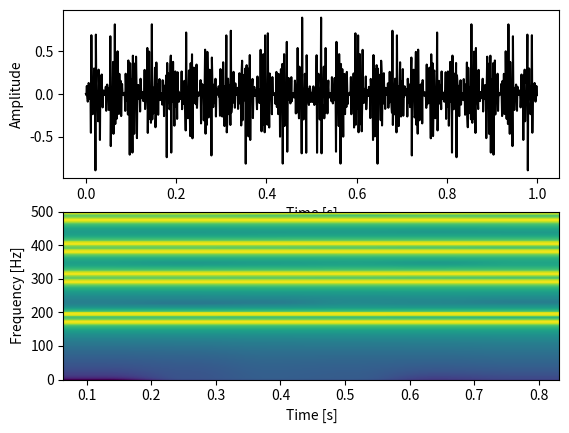

This figure's Python source:
#!/usr/bin/env python3

import random
import numpy as np
from matplotlib import pyplot as plt
from scipy import signal
from scipy.signal import butter, lfilter

# * Filters

def butter_bandstop(lowcut, highcut, fs, order=5):
    nyq = 0.5 * fs
    low = lowcut / nyq
    high = highcut / nyq
    b, a = butter(order, [low, high], btype="bandstop")
    return b, a

def butter_bandstop_filter(data, lowcut, highcut, fs, order=5):
    b, a = butter_bandstop(lowcut, highcut, fs, order=order)
    y = lfilter(b, a, data)
    return y

def butter_bandpass(lowcut, highcut, fs, order=5):
    nyq = 0.5 * fs
    low = lowcut / nyq
    high = highcut / nyq
    b, a = butter(order, [low, high], btype="band")
    return b, a

def butter_bandpass_filter(data, lowcut, highcut, fs, order=5):
    b, a = butter_bandpass(lowcut, highcut, fs, order=order)
    y = lfilter(b, a, data)
    return y

def butter_lowpass(cutoff, fs, order=5):
    nyq = 0.5 * fs
    normal_cutoff = cutoff / nyq
    b, a = butter(order, normal_cutoff, btype="low", analog=False)
    return b, a

def butter_lowpass_filter(data, cutoff, fs, order=5):
    b, a = butter_lowpass(cutoff, fs, order=order)
    y = lfilter(b, a, data)
    return y

def butter_highpass(cutoff, fs, order=5):
    nyq = 0.5 * fs
    normal_cutoff = cutoff / nyq
    b, a = butter(order, normal_cutoff, btype="high", analog=False)
    return b, a

def butter_highpass_filter(data, cutoff, fs, order=5):
    b, a = butter_highpass(cutoff, fs, order=order)
    y = lfilter(b, a, data)
    return y

# * Plotting

def plot_time(s):
    subplot_1 = plt.subplot(2, 1, 1)
    subplot_1.plot(t, s, 'k-')
    plt.xlabel('Time [s]')
    plt.ylabel('Amplitude')

def plot_freq(s, Fs):
    subplot_2 = plt.subplot(2, 1, 2)
    subplot_2.specgram(s, NFFT=256, Fs=Fs)
    plt.xlabel("Time [s]")
    plt.ylabel("Frequency [Hz]")

def plot_time_freq(s, Fs):
    plot_time(s)
    plot_freq(s, Fs)

# * Example

if __name__ == "__main__":
    # Define signals parameters.
    d  = 1                   # Duration [s]
    Fs = 1000                # Sampling rate [Hz]
    Ts = 1.0/Fs              # Sampling interval [s]
    t  = np.arange(0, d, Ts) # Time vector [0.000 .. 0.999]
    f_min = 1                # Minimum frequency [Hz]
    f_max = 1000             # Maximum frequency [Hz]
    s_nb  = 4                # Numbers of signal.
    s     = [0] * s_nb       # List of signal vectors.
    # General individual signals.
    for i in list(range(s_nb)):
        f = random.randint(f_min, f_max)
        print("f_{}={}".format(i, f))
        s[i] = np.sin(2 * np.pi * f * t)
    # Generate a composed signal with Numpy to operate on it.
    s_mix = np.multiply.reduce(s)

    plot_time_freq(s_mix, Fs)
    plt.show()
